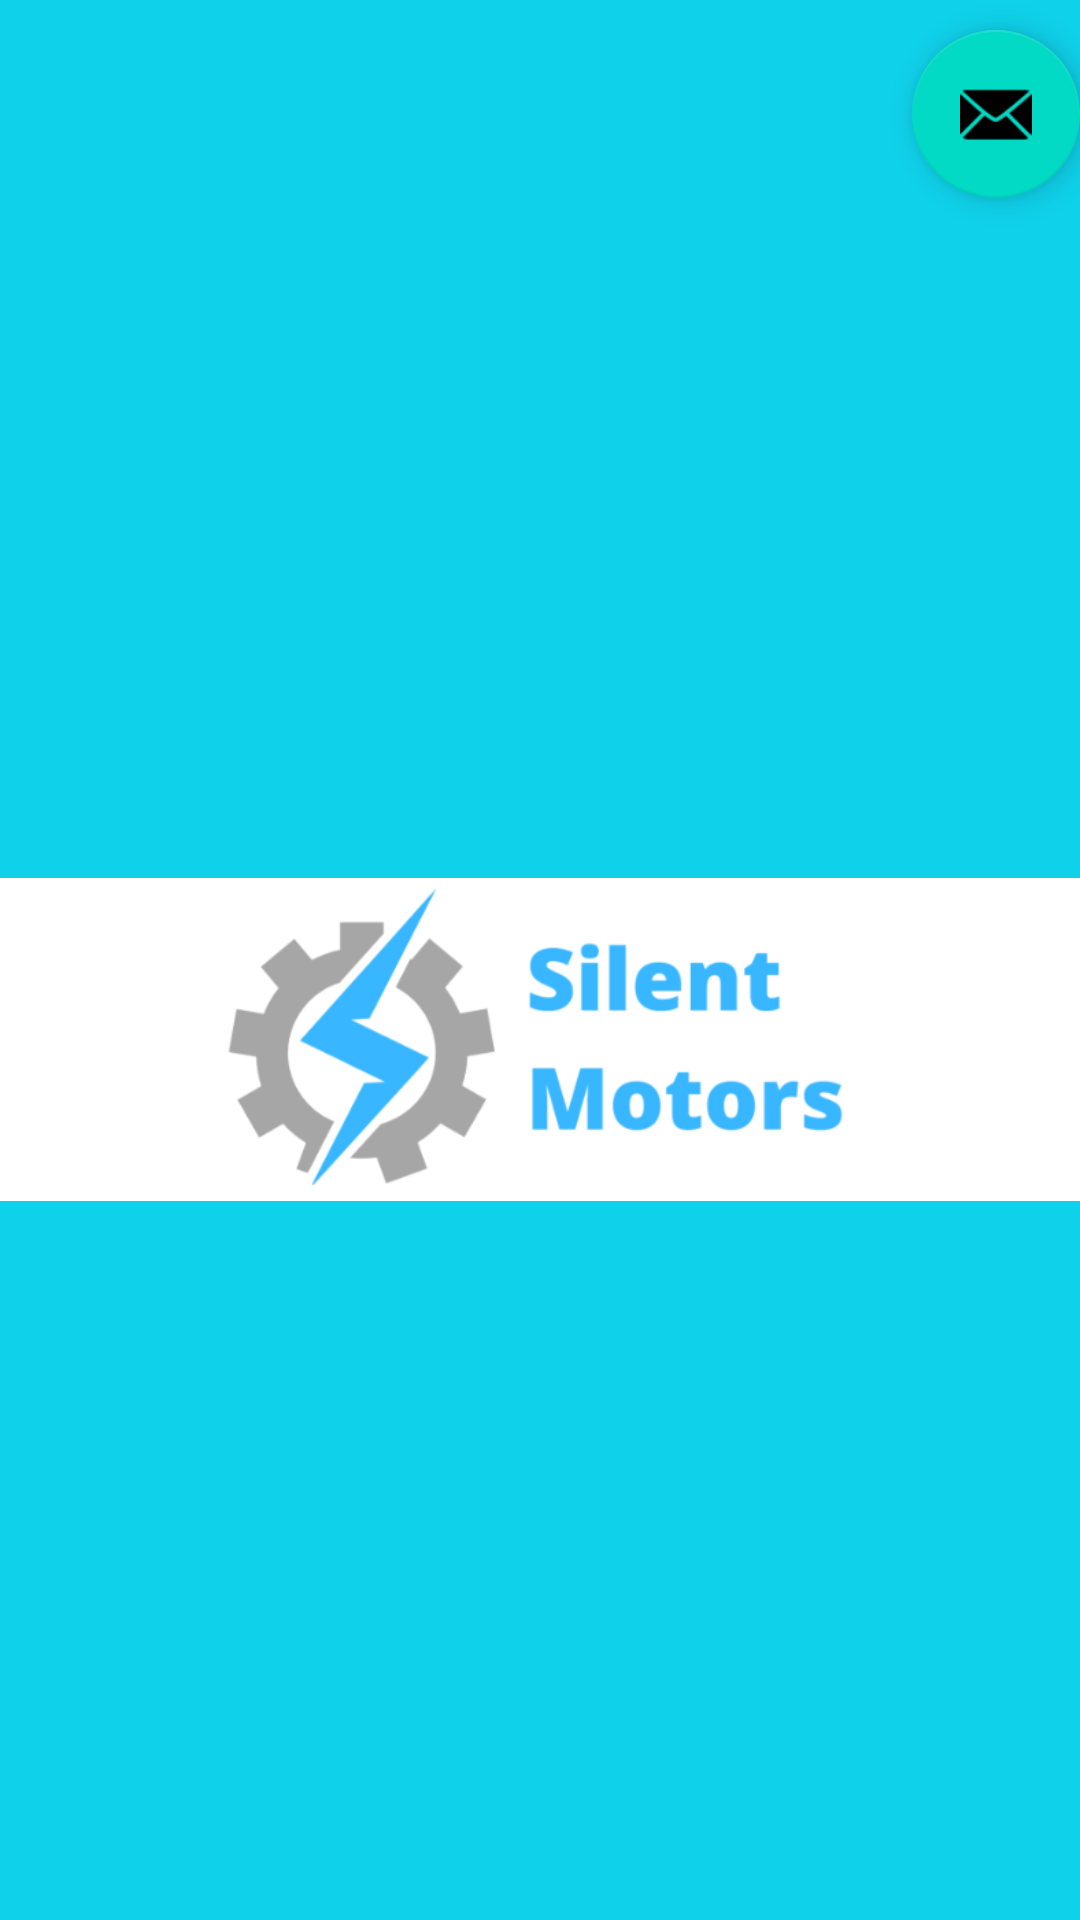

Here is an Android app screen rendered from its layout file. Give the layout XML and the strings, colors and styles it references.
<!-- AndroidManifest.xml: application theme Theme.MenuPrueba -->
<!-- res/layout/fragment_home.xml -->
<?xml version="1.0" encoding="utf-8"?>
<FrameLayout xmlns:android="http://schemas.android.com/apk/res/android"
    xmlns:app="http://schemas.android.com/apk/res-auto"
    xmlns:tools="http://schemas.android.com/tools"
    android:layout_width="match_parent"
    android:layout_height="wrap_content"
    android:background="#0FD1EA"
    tools:context=".HomeFragment">

    <ImageView
        android:id="@+id/imageView"
        android:layout_width="wrap_content"
        android:layout_height="693dp"
        android:src="@drawable/logoestirao2" />

    <LinearLayout
        android:layout_width="match_parent"
        android:layout_height="730dp"
        android:orientation="vertical">

        <com.google.android.material.floatingactionbutton.FloatingActionButton
            android:id="@+id/fltCorreo"
            android:layout_width="wrap_content"
            android:layout_height="279dp"
            android:layout_gravity="bottom|end"
            android:clickable="true"
            android:layout_marginTop="10dp"
            android:src="@android:drawable/ic_dialog_email"
            app:rippleColor="#3F51B5"
            tools:ignore="SpeakableTextPresentCheck" />
    </LinearLayout>

</FrameLayout>
<!-- resources referenced by this layout -->
<resources>
  <!-- drawable logoestirao2: png bitmap (drawable-v24, 25403 bytes) -->
  <style name="Theme.MenuPrueba" parent="Theme.MaterialComponents.DayNight.NoActionBar">
          
          <item name="colorPrimary">@color/purple_500</item>
          <item name="colorPrimaryVariant">@color/purple_700</item>
          <item name="colorOnPrimary">@color/white</item>
          
          <item name="colorSecondary">@color/teal_200</item>
          <item name="colorSecondaryVariant">@color/teal_700</item>
          <item name="colorOnSecondary">@color/black</item>
          
          <item name="android:statusBarColor" tools:targetApi="l">?attr/colorPrimaryVariant</item>
          
      </style>
  <!-- not gathered from this repository: default colours our renderer supplied (Android Studio template values) -->
  <color name="purple_500">#FF6200EE</color>
  <color name="purple_700">#FF3700B3</color>
  <color name="teal_200">#FF03DAC5</color>
  <color name="teal_700">#FF018786</color>
  <color name="black">#FF000000</color>
  <color name="white">#FFFFFFFF</color>
</resources>
